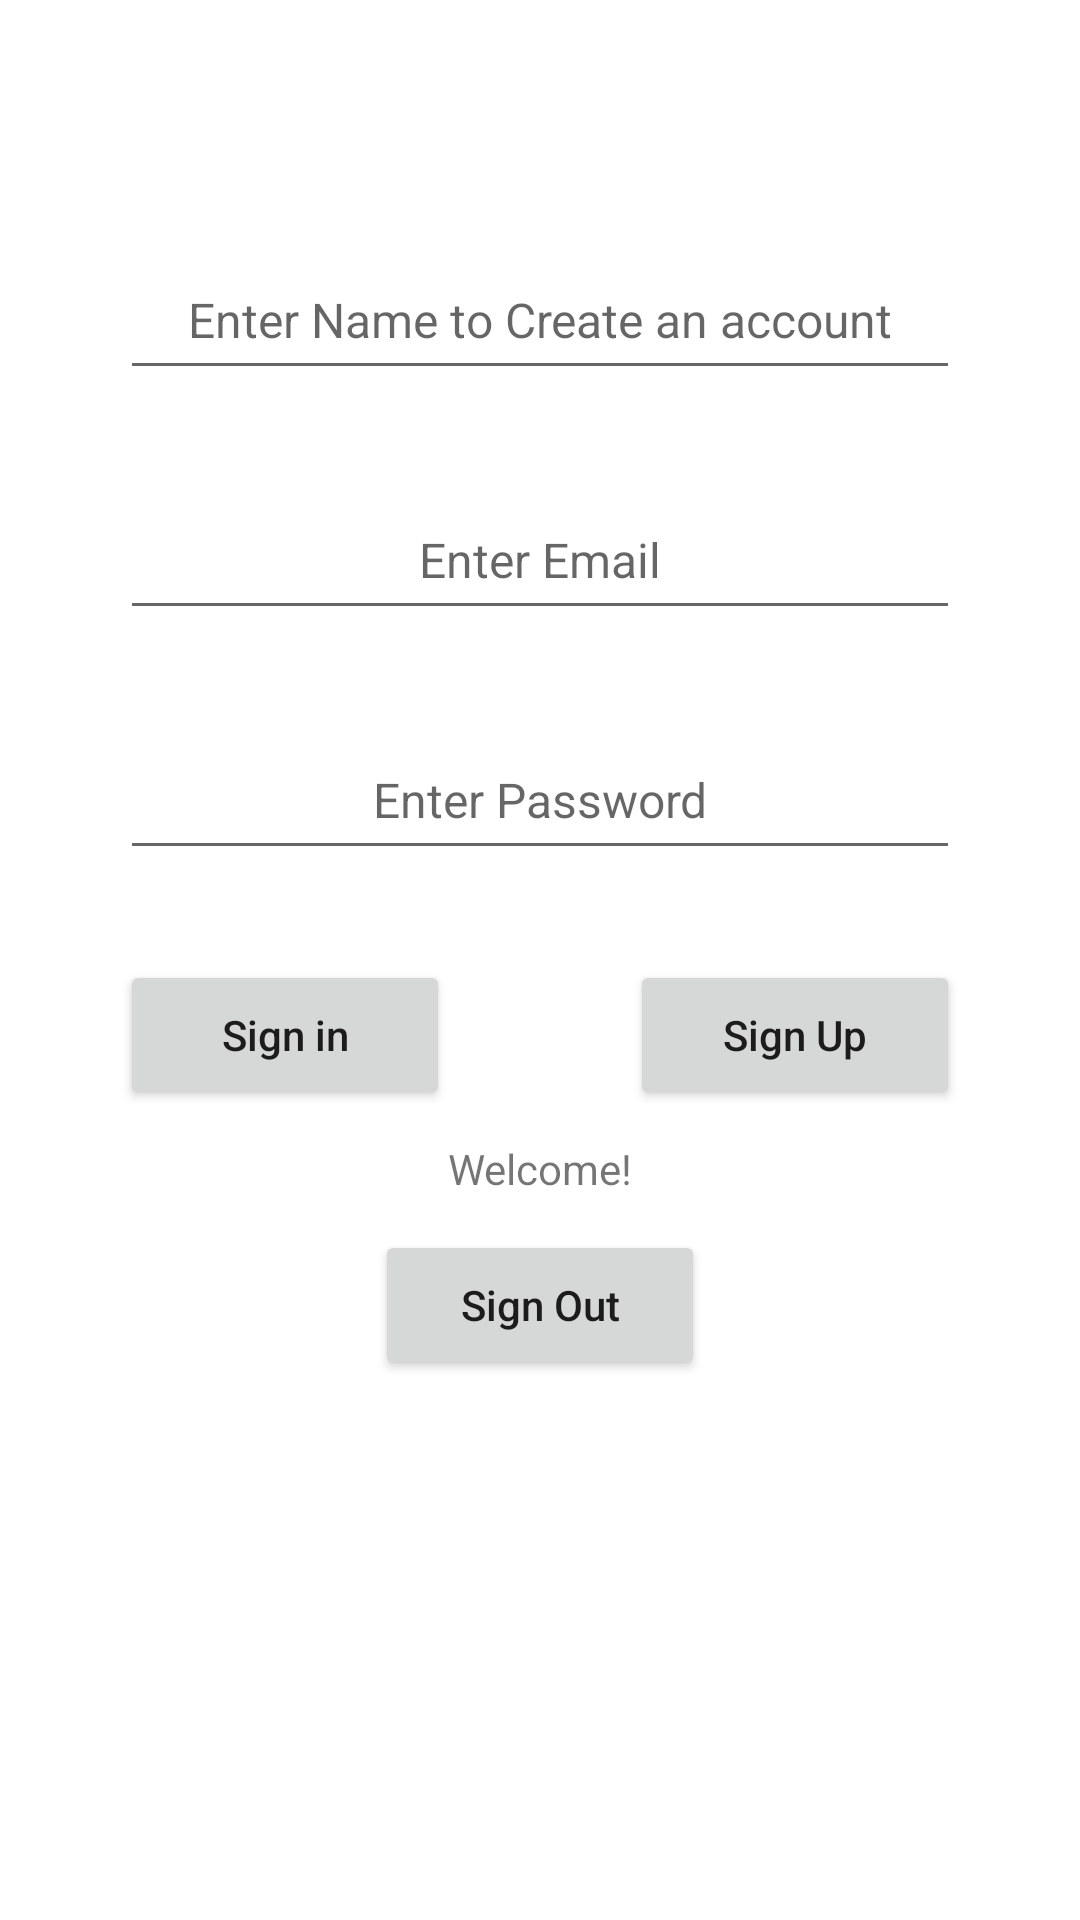

Android layout source for this screen:
<!-- AndroidManifest.xml: application theme Theme.WishList -->
<!-- res/layout/activity_main.xml -->
<?xml version="1.0" encoding="utf-8"?>
<androidx.constraintlayout.widget.ConstraintLayout xmlns:android="http://schemas.android.com/apk/res/android"
    xmlns:app="http://schemas.android.com/apk/res-auto"
    xmlns:tools="http://schemas.android.com/tools"
    android:layout_width="match_parent"
    android:layout_height="match_parent"
    tools:context=".MainActivity">



    <EditText
        android:id="@+id/nameTV"
        style="@style/myEditText"
        android:hint="Enter Name to Create an account"
        app:layout_constraintEnd_toEndOf="parent"
        app:layout_constraintHorizontal_bias="0.498"
        app:layout_constraintStart_toStartOf="parent"
        app:layout_constraintTop_toTopOf="parent"
        android:layout_marginTop="@dimen/topMarginTopItem" />

    <EditText
        android:id="@+id/emailTV"
        style="@style/myEditText"
        android:hint="Enter Email"
        app:layout_constraintEnd_toEndOf="parent"
        app:layout_constraintStart_toStartOf="parent"
        app:layout_constraintTop_toBottomOf="@+id/nameTV" />

    <EditText
        android:id="@+id/passwordTV"
        style="@style/myEditText"
        android:hint="Enter Password"
        app:layout_constraintEnd_toEndOf="parent"
        app:layout_constraintStart_toStartOf="parent"
        app:layout_constraintTop_toBottomOf="@+id/emailTV" />

    

    <Button
        android:id="@+id/signInButton"
        style="@style/myButton"
        android:text="Sign in"
        android:onClick="signIn"
        app:layout_constraintStart_toStartOf="@+id/passwordTV"
        app:layout_constraintTop_toBottomOf="@+id/passwordTV" />

    <Button
        android:id="@+id/showListButton"
        style="@style/myButton"
        android:text="Show List"
        android:onClick="showList"
        android:visibility="invisible"
        app:layout_constraintStart_toStartOf="@+id/passwordTV"
        app:layout_constraintTop_toBottomOf="@+id/passwordTV" />

    <Button
        android:id="@+id/signUpButton"
        style="@style/myButton"
        android:text="Sign Up"
        android:onClick="signUp"
        app:layout_constraintEnd_toEndOf="@+id/passwordTV"
        app:layout_constraintTop_toBottomOf="@+id/passwordTV" />

    <Button
        android:id="@+id/addItemButton"
        style="@style/myButton"
        android:text="Add Item"
        android:onClick="addData"
        android:visibility="invisible"
        app:layout_constraintEnd_toEndOf="@+id/passwordTV"
        app:layout_constraintTop_toBottomOf="@+id/passwordTV" />


    <TextView
        android:id="@+id/signUpResultTV"
        android:layout_width="wrap_content"
        android:layout_height="wrap_content"
        android:layout_marginTop="10dp"
        android:text="Welcome!"
        app:layout_constraintEnd_toEndOf="parent"
        app:layout_constraintStart_toStartOf="parent"
        app:layout_constraintTop_toBottomOf="@+id/signInButton" />

    <Button
        android:id="@+id/signOutButton"
        style="@style/myButton"
        android:layout_marginTop="120dp"
        android:onClick="signOutUser"
        android:text="Sign Out"
        android:visibility="visible"
        app:layout_constraintEnd_toEndOf="parent"
        app:layout_constraintStart_toStartOf="parent"
        app:layout_constraintTop_toBottomOf="@+id/passwordTV" />




</androidx.constraintlayout.widget.ConstraintLayout>
<!-- resources referenced by this layout -->
<resources>
  <dimen name="topMarginTopItem">80dp</dimen>
  <style name="myButton">
          <item name="android:textSize">@dimen/buttonFontSz</item>
          <item name="android:layout_height">@dimen/etHeight</item>
          <item name="android:layout_width">@dimen/buttonWidth</item>
          <item name="android:gravity">center</item>
          <item name="android:textAllCaps">false</item>
          <item name="android:layout_marginTop">@dimen/topMarginBetweenET</item>
      </style>
  <style name="myEditText">
          <item name="android:textSize">@dimen/fontSz</item>
          <item name="android:layout_width">@dimen/etWidth</item>
          <item name="android:layout_height">@dimen/etHeight</item>
          <item name="android:gravity">center</item>
           <item name="android:layout_marginTop">@dimen/topMarginBetweenET</item>
      </style>
  <style name="Theme.WishList" parent="Theme.MaterialComponents.DayNight.DarkActionBar">
          
          <item name="colorPrimary">@color/purple_500</item>
          <item name="colorPrimaryVariant">@color/purple_700</item>
          <item name="colorOnPrimary">@color/white</item>
          
          <item name="colorSecondary">@color/teal_200</item>
          <item name="colorSecondaryVariant">@color/teal_700</item>
          <item name="colorOnSecondary">@color/black</item>
          
          <item name="android:statusBarColor" tools:targetApi="l">?attr/colorPrimaryVariant</item>
          
      </style>
  <dimen name="buttonFontSz">14sp</dimen>
  <dimen name="etHeight">50dp</dimen>
  <dimen name="buttonWidth">110dp</dimen>
  <dimen name="topMarginBetweenET">30dp</dimen>
  <dimen name="fontSz">16sp</dimen>
  <dimen name="etWidth">280dp</dimen>
  <!-- not gathered from this repository: default colours our renderer supplied (Android Studio template values) -->
  <color name="purple_500">#FF6200EE</color>
  <color name="purple_700">#FF3700B3</color>
  <color name="teal_200">#FF03DAC5</color>
  <color name="teal_700">#FF018786</color>
  <color name="black">#FF000000</color>
  <color name="white">#FFFFFFFF</color>
</resources>
